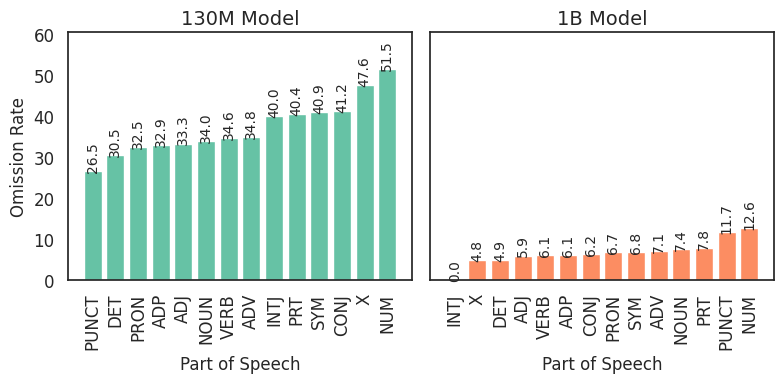

Here is the Python script that generated this plot: (Note: this script raises an exception after producing the figure.)
import matplotlib.pyplot as plt
import seaborn as sns
import pandas as pd
import os

sns.set_theme(style="white", rc={"axes.grid": False})
sns.set_style("white")
sns.despine(top=True, right=True)

# Use Seaborn's Set2 palette and get a color
palette = sns.color_palette("Set2")
bar_color = palette[1]

means_130m = pd.Series({
    'PUNCT': 26.5, 'DET': 30.5, 'PRON': 32.5, 'ADP': 32.9, 'ADJ': 33.3,
    'NOUN': 34.0, 'VERB': 34.6, 'ADV': 34.8, 'INTJ': 40.0, 'PRT': 40.4,
    'SYM': 40.9, 'CONJ': 41.2, 'X': 47.6, 'NUM': 51.5
})

means_1b = pd.Series({
    'INTJ': 0.0, 'X': 4.8, 'DET': 4.9, 'ADJ': 5.9, 'VERB': 6.1,
    'ADP': 6.1, 'CONJ': 6.2, 'PRON': 6.7, 'SYM': 6.8, 'ADV': 7.1,
    'NOUN': 7.4, 'PRT': 7.8, 'PUNCT': 11.7, 'NUM': 12.6
})

# Sort each Series individually in ascending order
means_130m_sorted = means_130m.sort_values()
means_1b_sorted = means_1b.sort_values()

# Set up Seaborn style
sns.set_theme(style="white")
sns.set_style("white")
sns.despine(top=True, right=True)
palette = sns.color_palette("Set2")

fig, axs = plt.subplots(1, 2, figsize=(8, 4), sharey=True)

# Plot 130M
bars1 = axs[0].bar(means_130m_sorted.index, means_130m_sorted.values, color=palette[0])
axs[0].set_title("130M Model", fontsize=14)
axs[0].set_xlabel("Part of Speech", fontsize=12)
axs[0].set_ylabel("Omission Rate", fontsize=12)
axs[0].tick_params(labelsize=12)
axs[0].set_xticklabels(means_130m_sorted.index, rotation=90)

# Annotate
for bar in bars1:
    height = bar.get_height()
    axs[0].text(bar.get_x() + bar.get_width()/2, height + 0.5, f"{height:.1f}", 
                ha='center', fontsize=10, rotation = 90)

# Plot 1B
bars2 = axs[1].bar(means_1b_sorted.index, means_1b_sorted.values, color=palette[1])
axs[1].set_title("1B Model", fontsize=14)
axs[1].set_xlabel("Part of Speech", fontsize=12)
axs[1].tick_params(labelsize=12)
axs[1].set_xticklabels(means_1b_sorted.index, rotation=90)

# Annotate
for bar in bars2:
    height = bar.get_height()
    axs[1].text(bar.get_x() + bar.get_width()/2, height + 0.5, f"{height:.1f}", 
                ha='center', fontsize=10, rotation=90)

# Set y-limit
max_y = max(means_130m_sorted.max(), means_1b_sorted.max())
margin = 9 
axs[0].set_ylim(0, max_y + margin)
axs[1].set_ylim(0, max_y + margin)

plt.tight_layout()

directory = os.path.dirname(os.path.abspath(__file__))
path = os.path.join(directory,  "comparative_pos.pdf")
plt.savefig(path)
